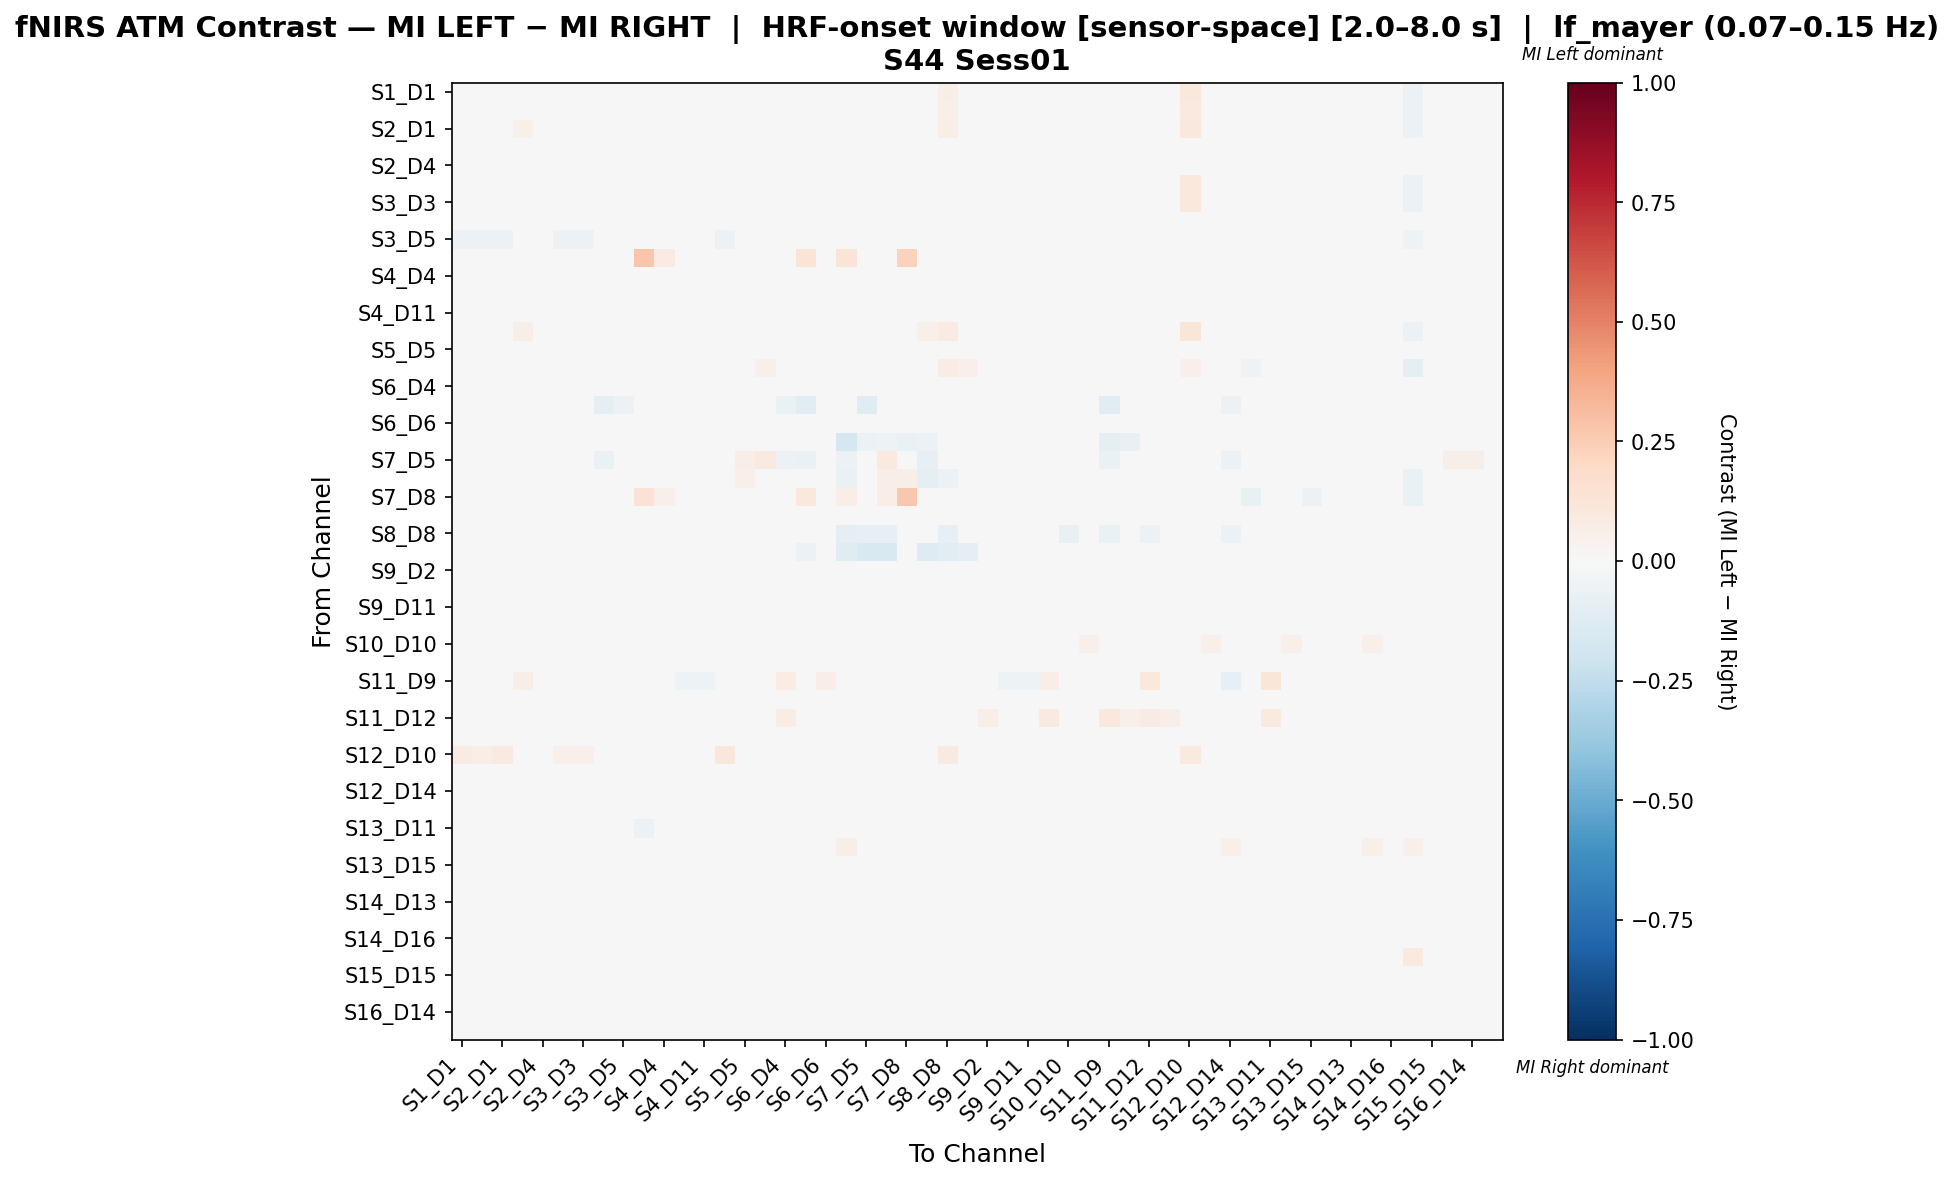

The file beside this chart, header and first rows:
, S1_D1 hbo, S1_D3 hbo, S2_D1 hbo, S2_D2 hbo, S2_D4 hbo, S3_D1 hbo, S3_D3 hbo, S3_D4 hbo, S3_D5 hbo, S4_D2 hbo, S4_D4 hbo, S4_D6 hbo, S4_D11 hbo, S5_D3 hbo, S5_D5 hbo, S5_D7 hbo, S6_D4 hbo, S6_D5 hbo, S6_D6 hbo, S6_D8 hbo, S7_D5 hbo, S7_D7 hbo, S7_D8 hbo
S1_D1 hbo, -0.003846, -0.01667, 0.002564, 0.04487, 0.03205, -0.03155, -0.03155, 0.0, -0.03545, 0.0, 0.0, 0.02564, 0.0, -0.001784, 0.0007246, -0.01828, 0.0, 0.0, 0.0, 0.0, 0.0, 0.0, -0.03913
S1_D3 hbo, -0.001845, -0.009039, 0.002429, 0.03597, 0.02158, -0.02635, -0.02635, 0.0, -0.02948, 0.0, 0.0, 0.02878, 0.0, -0.001845, 0.01233, -0.01082, 0.0, 0.0, 0.0, 0.0, 0.0, 0.0, -0.03846
S2_D1 hbo, -0.009897, -0.02173, 0.001937, 0.05325, 0.0355, -0.035, -0.035, 0.0, -0.04073, 0.0, 0.0, 0.02367, 0.0, 0.00337, -0.008279, -0.01993, 0.0, 0.0, 0.0, 0.0, 0.0, 0.0, -0.04036
S2_D2 hbo, 0.007133, 0.00428, 0.009986, 0.0156, 0.01414, 0.0, 0.0, -0.00172, 0.02568, -0.02935, 0.004151, -0.001354, -0.008852, 0.01569, 0.005212, 0.00428, 0.007736, 0.01997, -0.002945, 0.01427, 0.0, 0.0, 0.0
S2_D4 hbo, 0.004559, 0.00152, 0.007599, 0.01176, -0.03299, 0.0, 0.0, 0.005611, 0.02736, -0.02022, -0.01686, -0.01309, -0.0004679, 0.009119, 0.001052, 0.00152, 0.001117, 0.02128, 0.002637, 0.01315, 0.0, 0.006079, -0.01798
S3_D1 hbo, 0.0007693, 0.0007693, 0.005061, 0.01887, 0.0, -0.004373, -0.004373, 0.0, -0.01636, 0.0, 0.0, 0.009434, 0.0, 0.005061, 0.02223, -0.01207, 0.0, 0.0, 0.0, 0.0, 0.0, 0.0, -0.03863
S3_D3 hbo, 0.003337, 0.003337, 0.003337, 0.01887, 0.0, -0.00173, -0.00173, 0.0, -0.01763, 0.0, 0.0, 0.009434, 0.0, 0.003337, 0.0208, -0.01327, 0.0, 0.0, 0.0, 0.0, 0.0, 0.0, -0.0393
S3_D4 hbo, 0.0, 0.0, 0.0, 0.004042, 0.008262, 0.0, 0.0, -0.006624, 0.01495, -0.02532, 0.006514, 0.007539, 0.01315, 0.0, 0.00374, 0.0, -0.01247, 0.007598, -0.001202, 0.01748, -0.01477, 0.0, 0.0
S3_D5 hbo, -0.0599, -0.0599, -0.0599, 0.02636, 0.02636, -0.0599, -0.0599, -0.008902, -0.04392, 0.0, 0.02471, 0.02306, 0.02142, -0.0599, -0.02275, -0.03559, -0.003053, -0.007254, 0.02471, 0.01647, -0.01458, 0.01318, -0.03782
S4_D2 hbo, 0.0, 0.0, 0.0, -0.02521, -0.01849, 0.0, 0.0, -0.02185, 0.0, 0.2745, 0.0813, -0.04202, -0.04874, 0.0, -0.01513, 0.0, -0.02185, 0.1389, -0.02521, 0.125, 0.02778, 0.0, 0.2332
S4_D4 hbo, 0.0, 0.0, 0.0, 0.01373, -0.00426, 0.0, 0.0, 0.01376, 0.02998, -0.02909, -0.03328, -0.02218, -0.02024, 0.0, 0.006741, 0.0, 0.0102, 0.04056, 0.006671, 0.03351, 0.003527, 0.0, -0.000314
S4_D6 hbo, 0.006944, 0.003472, 0.006944, 0.01513, 0.01113, 0.0, 0.0, 0.01913, 0.02778, -0.032, -0.009153, -0.0206, -0.01982, 0.006944, 0.01404, 0.003472, 0.009111, 0.02431, 0.004708, 0.01736, 0.0, 0.0, -0.002389
S4_D11 hbo, 0.0, 0.0, 0.0, 0.006104, 0.01039, 0.0, 0.0, 0.02561, 0.0261, -0.04, -0.00961, -0.02073, -0.0115, 0.0, 0.01124, 0.0, 0.007533, 0.0261, 0.006104, 0.02008, 0.0, 0.0, -0.01286
S5_D3 hbo, -0.01713, -0.028, -0.006263, 0.05978, 0.03261, -0.03982, -0.03982, 0.0, -0.04362, 0.0, 0.0, 0.02174, 0.0, 0.01099, -0.01455, -0.02379, 0.0, 0.0, 0.0, 0.0, 0.0, 0.0, -0.04036
S5_D5 hbo, -0.01612, -0.01779, -0.01612, 0.01128, 0.00795, -0.02278, -0.02278, 0.005033, 0.004664, -0.0166, 0.005033, 0.00795, 0.003369, -0.01612, -0.002361, -0.004087, 0.002958, 0.02329, 0.002958, 0.01664, 0.01165, 0.01165, -0.01867
S5_D7 hbo, -0.02078, -0.02727, -0.02078, 0.03247, 0.01948, -0.04675, -0.04675, 0.0, -0.03117, 0.0, 0.0, 0.02597, 0.0, -0.02078, 0.01169, 0.05, 0.0, 0.006494, 0.0, 0.0, 0.04545, 0.01883, -0.04091
S6_D4 hbo, 0.0, 0.0, 0.0, 0.009339, 0.002966, 0.0, 0.0, -0.0159, 0.01323, -0.02366, 0.001302, -0.002512, -0.002025, 0.0, 0.002276, 0.0, 0.004756, 0.00609, 0.009339, 0.01664, -0.01505, 0.0, 0.0
S6_D5 hbo, 0.0, 0.0, 0.0, 0.02869, 0.02869, 0.0, 0.0, -0.08964, -0.06024, 0.02049, 0.04303, 0.02459, 0.02459, 0.0, 0.02869, 0.004098, -0.06433, -0.104, 0.02664, -0.007577, -0.1197, -0.04241, 0.02049
S6_D6 hbo, 0.0, 0.0, 0.0, -0.001641, 0.007896, 0.0, 0.0, -0.005094, 0.02246, -0.02806, -0.001086, -0.0106, -0.008595, 0.0, 0.001425, 0.0, 0.007365, 0.02096, -0.004224, 0.02545, 0.0, 0.0, 0.0
S6_D8 hbo, 0.0, 0.0, 0.0, 0.02193, -0.003947, 0.0, 0.0, 0.01974, 0.02193, 0.01974, 0.03509, 0.01754, 0.01754, 0.0, 0.01754, 0.0, 0.02193, 0.007281, 0.0307, -0.1686, -0.05561, -0.05123, -0.07026
S7_D5 hbo, 0.0, 0.0, 0.0, 0.0, 0.0, 0.0, 0.0, -0.06667, 0.02286, 0.02, 0.02, 0.0, 0.0, 0.0, 0.07, 0.09, -0.05714, -0.06476, 0.0, -0.05619, 0.02857, 0.09524, 0.02
S7_D7 hbo, 0.0, 0.0, 0.0, 0.0, 0.02857, 0.0, 0.0, 0.0, 0.04286, 0.01429, 0.0, 0.0, 0.0, 0.0, 0.05, -0.0413, 0.0, -0.02919, 0.0, -0.06553, 0.01273, 0.06801, 0.05714
S7_D8 hbo, -0.03529, -0.03529, -0.03529, 0.0, -0.02353, -0.03529, -0.03529, 0.0, -0.03529, 0.1426, 0.05169, 0.01016, -0.03922, -0.03529, -0.03529, -0.02745, 0.0, 0.1023, 0.0, 0.06698, 0.02273, 0.06818, 0.2687
S8_D6 hbo, 0.006944, 0.003472, 0.01042, 0.01796, 0.01547, 0.0, 0.0, 0.003321, 0.03299, -0.02174, 0.006039, 0.006793, 0.0008303, 0.01736, 0.004303, 0.003472, 0.00234, 0.01344, -0.001132, -0.004378, -0.01902, -0.01902, 0.0
S8_D8 hbo, 0.01505, 0.01075, 0.01935, 0.04731, 0.03656, 0.004301, 0.004301, 0.02151, 0.02796, 0.0, 0.02151, 0.02796, 0.01935, 0.02796, 0.03441, 0.01935, 0.02366, -0.02294, 0.02151, -0.1007, -0.08244, -0.08029, -0.02222
S8_D15 hbo, 0.0, 0.0, 0.00365, 0.03467, 0.03285, 0.0, 0.0, 0.02737, 0.04015, 0.0, 0.02737, 0.02555, 0.02372, 0.005474, 0.03285, 0.0146, 0.0292, -0.05609, 0.02737, -0.1246, -0.1523, -0.1487, 0.0
S9_D2 hbo, 0.0, 0.0, 0.0, 0.01144, 0.008354, 0.0, 0.0, 0.01958, 0.02235, -0.0241, 0.006633, -0.01667, -0.01885, 0.0, 0.005605, 0.0, 0.02131, 0.01937, 0.01167, 0.01341, 0.0, 0.0, 0.0
S9_D9 hbo, 0.0, 0.0, 0.0, 0.007576, 0.01461, 0.0, 0.0, 0.03098, 0.02273, -0.04018, -0.001353, -0.01799, -0.01448, 0.0, 0.008523, 0.0, 0.007846, 0.01894, 0.001488, 0.01136, 0.0, 0.0, -0.01488
S9_D11 hbo, 0.0, 0.0, 0.0, 0.01685, 0.02453, 0.0, 0.0, 0.02555, 0.02881, -0.04607, -0.007879, -0.0273, -0.04819, 0.0, 0.01628, 0.0, 0.0173, 0.02373, 0.01007, 0.01695, 0.0, 0.0, -0.01919
S10_D9 hbo, 0.0, 0.0, 0.0, 0.01116, 0.01791, 0.0, 0.0, 0.003096, 0.02019, -0.02338, 0.008039, -0.02388, -0.02927, 0.0, 0.004907, 0.0, 0.02239, 0.0175, 0.017, 0.02423, 0.0, 0.001346, 0.0
S10_D10 hbo, 0.0, 0.0, 0.0, -0.02954, 0.01527, 0.0, 0.0, -0.02743, 0.0, -0.02954, -0.02321, -0.02954, -0.02954, 0.0, -0.01899, 0.0, -0.02532, 0.0, 0.04319, 0.044, 0.0, 0.0, -0.004219
S10_D12 hbo, 0.0, 0.0, 0.0, -0.006723, 0.002484, 0.0, 0.0, 0.0002766, 0.02431, -0.02586, -0.01352, -0.02031, -0.003068, 0.0, 0.005552, 0.0, -0.001551, 0.02269, 0.004622, 0.03566, 0.0, 0.006483, 0.0
S11_D9 hbo, 0.0, 0.0, 0.0, 0.06122, 0.0, 0.0, 0.0, -0.04523, -0.03015, 0.0, 0.0, -0.05025, -0.05025, 0.0, 0.0, 0.0, 0.07189, -0.03518, 0.06803, -0.04523, -0.03015, 0.0, 0.0
S11_D11 hbo, 0.0, 0.0, 0.0, 0.02309, 0.01033, 0.0, 0.0, 0.01033, 0.02552, -0.01519, 0.01033, -0.02418, -0.03243, 0.0, 0.008075, 0.0, 0.02628, 0.02233, 0.02149, -0.004304, 0.0, 0.0, 0.0
S11_D12 hbo, 0.0, 0.0, 0.0, 0.03402, -0.02111, 0.0, 0.0, -0.02902, 0.0, -0.02639, -0.02375, -0.02639, -0.02639, 0.0, -0.01847, 0.0, 0.07429, 0.0, 0.04073, -0.007916, 0.0, 0.0, -0.002639
S11_D13 hbo, 0.0, 0.0, 0.0, 0.01433, -0.008807, 0.0, 0.0, 0.003811, 0.0228, -0.02366, -0.008807, -0.03562, -0.004363, 0.0, 0.005561, 0.0, 0.02211, 0.01976, 0.01281, 0.01368, 0.0, 0.0, 0.0
S12_D10 hbo, 0.08065, 0.06989, 0.0914, 0.02997, 0.003091, 0.05376, 0.05376, -0.02917, 0.03226, -0.02917, -0.02917, -0.007661, -0.02917, 0.1129, 0.04073, 0.04301, -0.02917, 0.0, -0.02917, 0.0, 0.0, 0.0, 0.0
S12_D12 hbo, 0.0, 0.0, 0.0, -0.01406, 0.00603, 0.0, 0.0, -0.006907, 0.01635, -0.02683, -0.01943, -0.02659, -0.008696, 0.0, 0.0002486, 0.0, -0.008696, 0.01635, 0.007736, 0.04905, 0.0, 0.0109, 0.0
S12_D14 hbo, 0.0, 0.0, 0.0, -0.007789, 0.01681, 0.0, 0.0, -0.01482, 0.01506, -0.0246, 0.002756, -0.004274, -0.002516, 0.0, 0.006271, 0.0, -0.0113, 0.0133, 0.008276, 0.02208, -0.00703, 0.002008, -0.003515
S13_D6 hbo, -0.01457, -0.01457, -0.01457, -0.004192, 0.02464, -0.01457, -0.01457, 0.001106, 0.003755, -0.03444, -0.01744, -0.02009, -0.01611, -0.01457, -0.008165, -0.01192, -0.001543, 0.01832, 0.01413, 0.04974, 0.0, 0.01047, -0.02384
S13_D11 hbo, 0.0, 0.0, 0.0, 0.01893, 0.001249, 0.0, 0.0, 0.001249, 0.02161, -0.05882, -0.03269, -0.02138, -0.03269, 0.0, 0.003511, 0.0, 0.03072, 0.02161, 0.0209, 0.01572, 0.0, 0.0, -0.02489
S13_D13 hbo, 0.0, 0.0, 0.0, -0.02977, 0.003138, 0.0, 0.0, -0.02277, 0.0, -0.02627, -0.03678, -0.04203, -0.02452, 0.0, -0.01576, 0.0, -0.02277, 0.0, 0.03865, 0.05833, 0.0, 0.0, -0.001751
S13_D15 hbo, -0.0129, -0.0129, -0.0129, 0.006539, 0.01299, -0.0129, -0.0129, 0.01063, 0.01783, -0.03065, -0.002276, -0.006253, 0.009544, -0.0129, -0.001415, -0.01129, 0.008152, 0.02837, 0.004175, 0.02364, 0.0, 0.0, -0.02258
S14_D12 hbo, 0.0, 0.0, 0.0, -0.005703, 0.01509, 0.0, 0.0, 0.006132, 0.02843, -0.02959, 0.008404, -0.00313, -0.004202, 0.0, 0.003988, 0.0, -0.001158, 0.02341, -0.004031, 0.02508, 0.0, 0.0, 0.0
S14_D13 hbo, 0.0, 0.0, 0.0, 0.009613, 0.009828, 0.0, 0.0, 0.006639, 0.02372, -0.02392, 0.009828, -0.01728, -0.01364, 0.0, 0.005719, 0.0, 0.01234, 0.02007, 0.01851, 0.01277, 0.0, 0.0, 0.0
S14_D14 hbo, 0.0, 0.0, 0.0, -0.01324, 0.01799, 0.0, 0.0, 0.001536, 0.02358, -0.02907, 0.0006947, -0.01057, -0.001975, 0.0, 0.002998, -0.005814, -0.005485, 0.02201, -0.002231, 0.03459, 0.0, 0.0004754, 0.0
S14_D16 hbo, 0.0, 0.0, 0.0, -0.0026, 0.01367, 0.0, 0.0, 0.002144, 0.03405, -0.02614, 0.006501, 0.0003514, -0.002846, 0.0, 0.00369, 0.0, -0.002214, 0.02509, -0.0026, 0.0233, 0.0, 0.0, 0.0
S15_D13 hbo, -0.01873, -0.01873, -0.01873, -0.02161, 0.02942, -0.01873, -0.01873, 0.02798, -0.01873, -0.02882, -0.02738, -0.0138, 0.008219, -0.01873, -0.0317, -0.02738, -0.02161, 0.0, 0.03188, 0.04938, 0.0, 0.006374, -0.02305
S15_D15 hbo, 0.0, 0.0, 0.0, -0.01024, 0.01313, 0.0, 0.0, -0.002647, 0.02761, -0.02632, -0.002647, -0.007012, -0.00462, 0.0, 0.0001652, 0.0, -0.007852, 0.02367, -0.0003822, 0.03748, 0.0, 0.001972, 0.0
S15_D16 hbo, 0.0, 0.0, 0.0, -0.007354, 0.001145, 0.0, 0.0, 0.001873, 0.04632, -0.0255, 0.001873, -0.003065, -0.0002326, 0.0, 0.01029, 0.01053, -0.004521, 0.03158, -0.009459, 0.02105, 0.01263, 0.01263, 0.0
S16_D14 hbo, 0.0, 0.0, 0.0, -0.008772, 0.005542, 0.0, 0.0, 0.001453, 0.04112, -0.02863, 0.005542, -0.004507, -0.004331, 0.0, 0.01524, 0.009346, -0.002637, 0.02991, -0.006903, 0.01869, 0.01308, 0.01121, 0.0
S16_D16 hbo, 0.0, 0.0, 0.0, -0.003932, 0.004566, 0.0, 0.0, 0.005206, 0.03509, -0.0255, 0.005206, 0.0001802, 0.003013, 0.0, 0.003013, 0.0, -0.0011, 0.0307, -0.006125, 0.02193, 0.0, 0.0, 0.0
